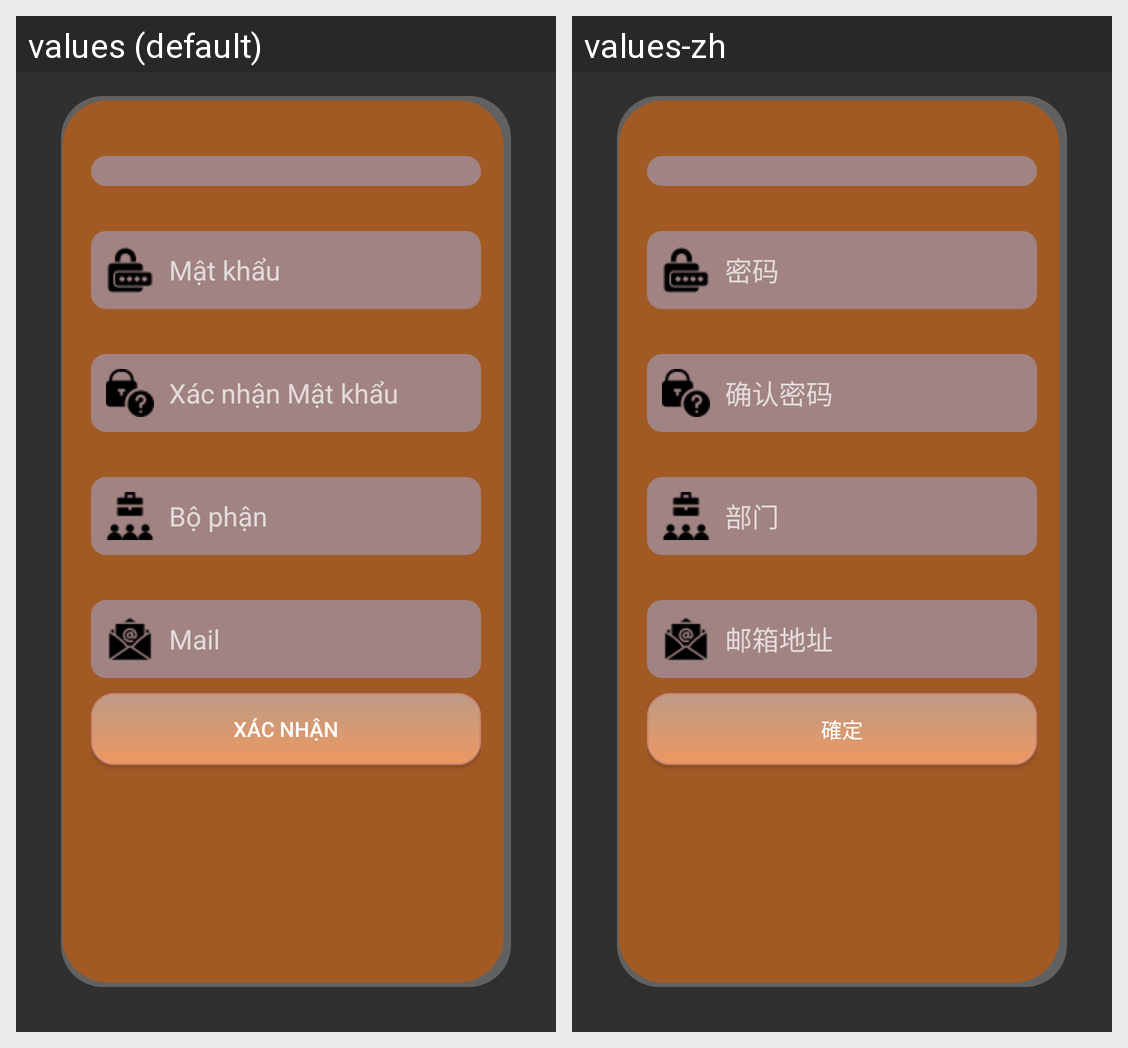

Strings drawn on this Android screen and how each of the app's shown locales translates them:
Android screen res/layout/sign_up_layout.xml rendered under 2 locales, left to right: values (default), values-zh. Device: Nexus 5 (rendered at 1080×1920; each locale shown at half size, 540×960, under a caption strip naming it); theme Theme.OQC.
Strings drawn on this screen, with the default value and each locale's value (text and hints the layout hard-codes, and strings that could not be matched under every locale, appear in the picture but are not listed):

password
  values: Mật khẩu
  values-zh: 密码

confirm_password
  values: Xác nhận Mật khẩu
  values-zh: 确认密码

department
  values: Bộ phận
  values-zh: 部门

email
  values: Mail
  values-zh: 邮箱地址

main_ok
  values: Xác nhận
  values-zh: 確定
